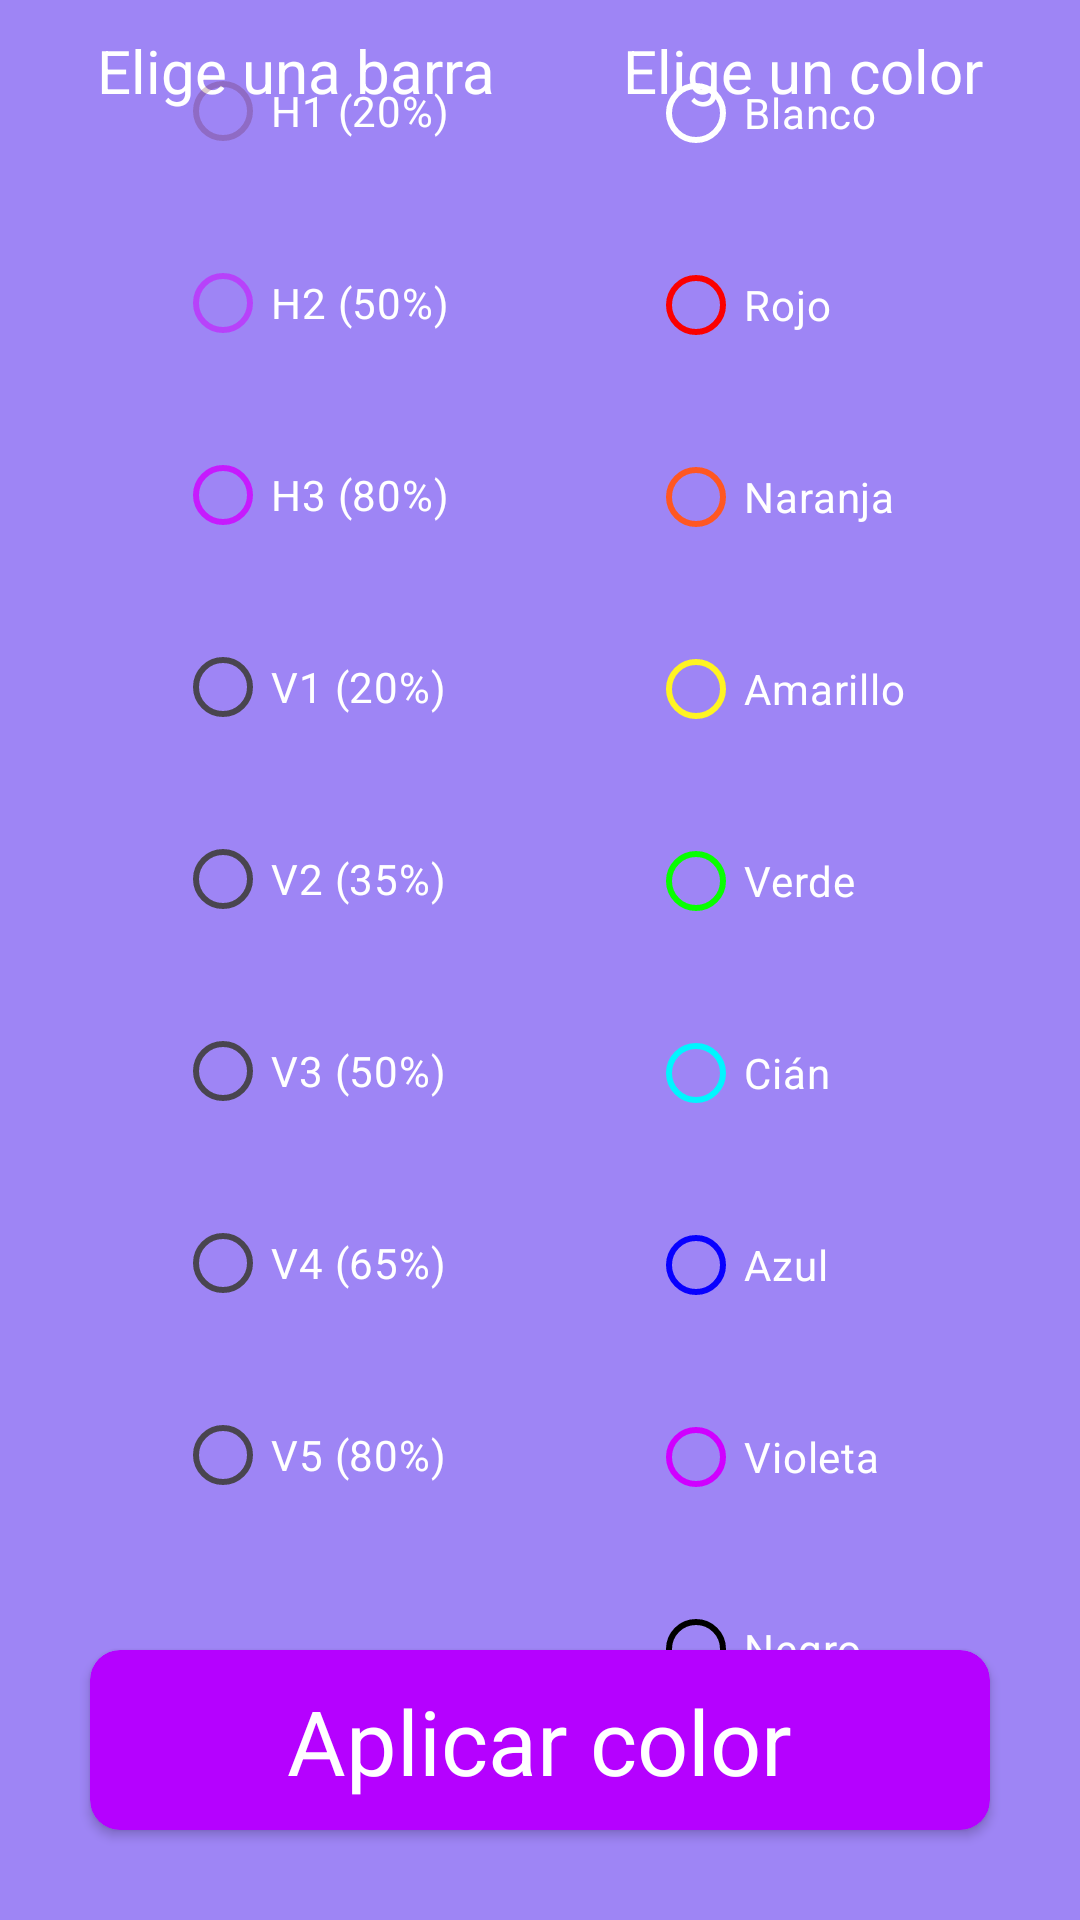

Here is an Android app screen rendered from its layout file. Give the layout XML and the strings, colors and styles it references.
<!-- AndroidManifest.xml: application theme Theme.RecyclerViewDialogTarea -->
<!-- res/layout/dialog_colores.xml -->
<?xml version="1.0" encoding="utf-8"?>
<androidx.constraintlayout.widget.ConstraintLayout xmlns:android="http://schemas.android.com/apk/res/android"
    xmlns:app="http://schemas.android.com/apk/res-auto"
    android:layout_width="match_parent"
    android:layout_height="match_parent"
    android:background="#D78D70F4">

    <TextView
        android:id="@+id/tvEligeUnaBarra"
        android:layout_width="wrap_content"
        android:layout_height="wrap_content"
        android:layout_margin="10dp"
        android:text="Elige una barra"
        android:textColor="@color/white"
        android:textSize="20sp"
        app:layout_constraintEnd_toStartOf="@id/tvEligeUnColor"
        app:layout_constraintStart_toStartOf="parent"
        app:layout_constraintTop_toTopOf="parent" />

    <TextView
        android:id="@+id/tvEligeUnColor"
        android:layout_width="wrap_content"
        android:layout_height="wrap_content"
        android:layout_margin="10dp"
        android:text="Elige un color"
        android:textColor="@color/white"
        android:textSize="20sp"
        app:layout_constraintEnd_toEndOf="parent"
        app:layout_constraintStart_toEndOf="@id/tvEligeUnaBarra"
        app:layout_constraintTop_toTopOf="parent" />

    <RadioGroup
        android:id="@+id/rgBarras"
        android:layout_width="wrap_content"
        android:layout_height="wrap_content"
        android:layout_marginBottom="65dp"
        app:layout_constraintBottom_toTopOf="@+id/cvAplicarColor"
        app:layout_constraintEnd_toStartOf="@id/rgColores"
        app:layout_constraintStart_toStartOf="parent"
        app:layout_constraintTop_toBottomOf="@id/tvEligeUnaBarra">

        <RadioButton
            android:id="@+id/BarraH1"
            android:layout_width="wrap_content"
            android:layout_height="wrap_content"
            android:layout_margin="8dp"
            android:text= "@string/dialog_h1"
            android:textColor="@color/white"
            app:buttonTint="@color/H1" />

        <RadioButton
            android:id="@+id/BarraH2"
            android:layout_width="wrap_content"
            android:layout_height="wrap_content"
            android:layout_margin="8dp"
            android:text="@string/dialog_h2"
            android:textColor="@color/white"
            app:buttonTint="@color/H2" />

        <RadioButton
            android:id="@+id/BarraH3"
            android:layout_width="wrap_content"
            android:layout_height="wrap_content"
            android:layout_margin="8dp"
            android:text="@string/dialog_h3"
            android:textColor="@color/white"
            app:buttonTint="@color/H3" />

        <RadioButton
            android:id="@+id/BarraV1"
            android:layout_width="wrap_content"
            android:layout_height="wrap_content"
            android:layout_margin="8dp"
            android:text="@string/dialog_v1"
            android:textColor="@color/white" />

        <RadioButton
            android:id="@+id/BarraV2"
            android:layout_width="wrap_content"
            android:layout_height="wrap_content"
            android:layout_margin="8dp"
            android:text="@string/dialog_v2"
            android:textColor="@color/white" />

        <RadioButton
            android:id="@+id/BarraV3"
            android:layout_width="wrap_content"
            android:layout_height="wrap_content"
            android:layout_margin="8dp"
            android:text="@string/dialog_v3"
            android:textColor="@color/white" />

        <RadioButton
            android:id="@+id/BarraV4"
            android:layout_width="wrap_content"
            android:layout_height="wrap_content"
            android:layout_margin="8dp"
            android:text="@string/dialog_v4"
            android:textColor="@color/white" />

        <RadioButton
            android:id="@+id/BarraV5"
            android:layout_width="wrap_content"
            android:layout_height="wrap_content"
            android:layout_margin="8dp"
            android:text="@string/dialog_v5"
            android:textColor="@color/white" />

    </RadioGroup>

    <RadioGroup
        android:id="@+id/rgColores"
        android:layout_width="wrap_content"
        android:layout_height="wrap_content"
        app:layout_constraintBottom_toTopOf="@+id/cvAplicarColor"
        app:layout_constraintEnd_toEndOf="parent"
        app:layout_constraintStart_toEndOf="@id/rgBarras"
        app:layout_constraintTop_toBottomOf="@id/tvEligeUnColor">

        <RadioButton
            android:id="@+id/ColorBlanco"
            android:layout_width="wrap_content"
            android:layout_height="wrap_content"
            android:layout_margin="8dp"
            android:text="Blanco"
            android:textColor="@color/white"
            app:buttonTint="@color/white" />

        <RadioButton
            android:id="@+id/ColorRojo"
            android:layout_width="wrap_content"
            android:layout_height="wrap_content"
            android:layout_margin="8dp"
            android:text="Rojo"
            android:textColor="@color/white"
            app:buttonTint="@color/Rojo" />

        <RadioButton
            android:id="@+id/ColorNaranja"
            android:layout_width="wrap_content"
            android:layout_height="wrap_content"
            android:layout_margin="8dp"
            android:text="Naranja"
            android:textColor="@color/white"
            app:buttonTint="@color/Naranja" />

        <RadioButton
            android:id="@+id/ColorAmarillo"
            android:layout_width="wrap_content"
            android:layout_height="wrap_content"
            android:layout_margin="8dp"
            android:text="Amarillo"
            android:textColor="@color/white"
            app:buttonTint="@color/Amarillo" />

        <RadioButton
            android:id="@+id/ColorVerde"
            android:layout_width="wrap_content"
            android:layout_height="wrap_content"
            android:layout_margin="8dp"
            android:text="Verde"
            android:textColor="@color/white"
            app:buttonTint="@color/Verde" />

        <RadioButton
            android:id="@+id/ColorCian"
            android:layout_width="wrap_content"
            android:layout_height="wrap_content"
            android:layout_margin="8dp"
            android:text="Cián"
            android:textColor="@color/white"
            app:buttonTint="@color/Cian" />

        <RadioButton
            android:id="@+id/ColorAzul"
            android:layout_width="wrap_content"
            android:layout_height="wrap_content"
            android:layout_margin="8dp"
            android:text="Azul"
            android:textColor="@color/white"
            app:buttonTint="@color/Azul" />

        <RadioButton
            android:id="@+id/ColorVioleta"
            android:layout_width="wrap_content"
            android:layout_height="wrap_content"
            android:layout_margin="8dp"
            android:text="Violeta"
            android:textColor="@color/white"
            app:buttonTint="@color/Violeta" />

        <RadioButton
            android:id="@+id/ColorNegro"
            android:layout_width="wrap_content"
            android:layout_height="wrap_content"
            android:layout_margin="8dp"
            android:text="Negro"
            android:textColor="@color/white"
            app:buttonTint="@color/black" />
    </RadioGroup>

    <androidx.cardview.widget.CardView
        android:id="@+id/cvAplicarColor"
        android:layout_width="match_parent"
        android:layout_height="60dp"
        android:layout_margin="30dp"
        app:cardBackgroundColor="#B501FF"
        app:cardCornerRadius="10dp"
        app:layout_constraintBottom_toBottomOf="parent"
        app:layout_constraintEnd_toEndOf="parent"
        app:layout_constraintStart_toStartOf="parent">

        <TextView
            android:layout_width="wrap_content"
            android:layout_height="wrap_content"
            android:layout_gravity="center"
            android:layout_margin="10dp"
            android:text="Aplicar color"
            android:textColor="@color/white"
            android:textSize="30sp" />

    </androidx.cardview.widget.CardView>

    <androidx.constraintlayout.widget.Guideline
        android:id="@+id/guideline"
        android:layout_width="wrap_content"
        android:layout_height="wrap_content"
        android:orientation="horizontal"
        app:layout_constraintGuide_begin="20dp" />

    <androidx.constraintlayout.widget.Guideline
        android:id="@+id/guideline2"
        android:layout_width="wrap_content"
        android:layout_height="wrap_content"
        android:orientation="horizontal"
        app:layout_constraintGuide_begin="20dp" />

    <androidx.constraintlayout.widget.Guideline
        android:id="@+id/guideline4"
        android:layout_width="wrap_content"
        android:layout_height="wrap_content"
        android:orientation="horizontal"
        app:layout_constraintGuide_begin="558dp" />

    <androidx.constraintlayout.widget.Guideline
        android:id="@+id/guideline5"
        android:layout_width="wrap_content"
        android:layout_height="wrap_content"
        android:orientation="vertical"
        app:layout_constraintGuide_begin="20dp" />

</androidx.constraintlayout.widget.ConstraintLayout>
<!-- resources referenced by this layout -->
<resources>
  <color name="Amarillo">#FFF422</color>
  <color name="Azul">#0800FF</color>
  <color name="Cian">#00F6FF</color>
  <color name="H1">#33570505</color>
  <color name="H2">#80D000FF</color>
  <color name="H3">#CCD000FF</color>
  <color name="Naranja">#FF5722</color>
  <color name="Rojo">#FB0000</color>
  <color name="Verde">#08FF00</color>
  <color name="Violeta">#D000FF</color>
  <color name="black">#FF000000</color>
  <color name="white">#FFFFFFFF</color>
  <string name="dialog_h1">H1 (20%)</string>
  <string name="dialog_h2">H2 (50%)</string>
  <string name="dialog_h3">H3 (80%)</string>
  <string name="dialog_v1">V1 (20%)</string>
  <string name="dialog_v2">V2 (35%)</string>
  <string name="dialog_v3">V3 (50%)</string>
  <string name="dialog_v4">V4 (65%)</string>
  <string name="dialog_v5">V5 (80%)</string>
  <style name="Theme.RecyclerViewDialogTarea" parent="Base.Theme.RecyclerViewDialogTarea" />
  <style name="Base.Theme.RecyclerViewDialogTarea" parent="Theme.Material3.DayNight.NoActionBar">
          
          
      </style>
</resources>
